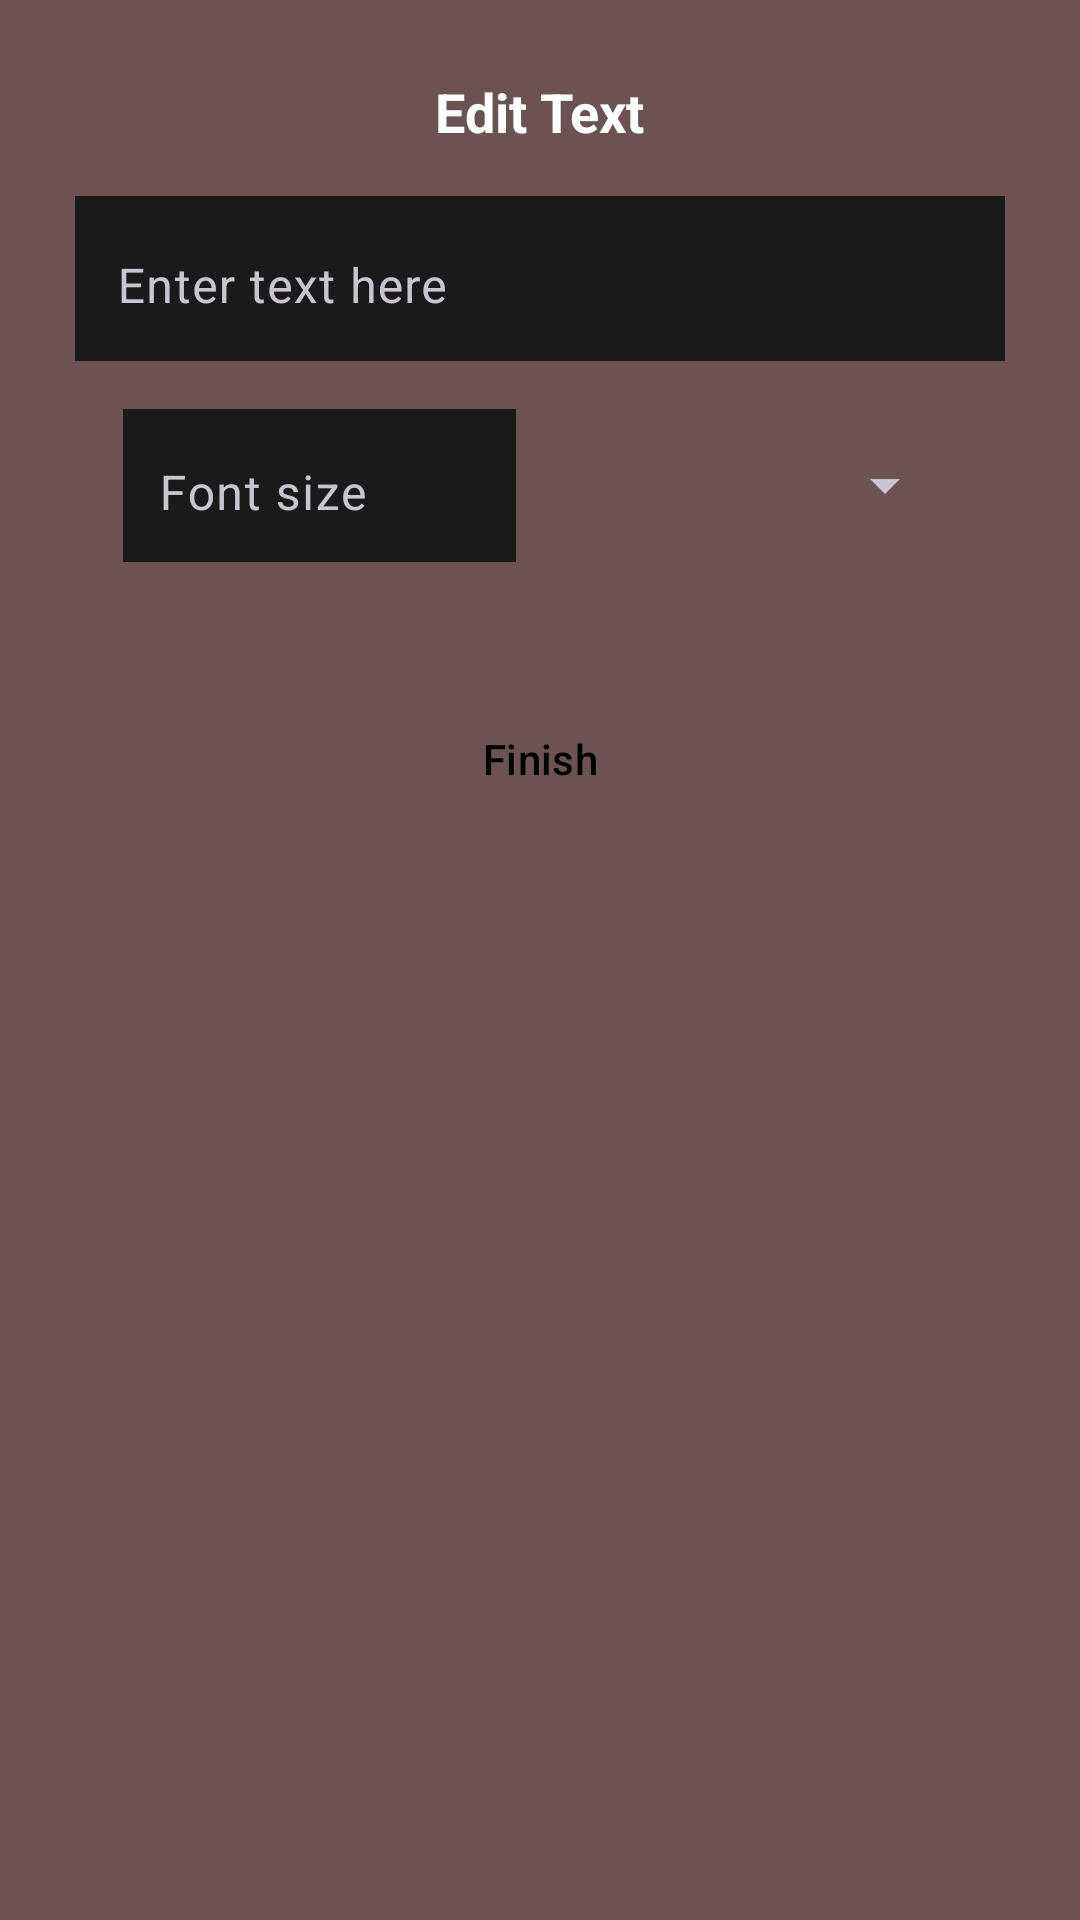

Reconstruct the res/layout file that produces this screen, plus the resources it refers to.
<!-- AndroidManifest.xml: application theme AppTheme -->
<!-- res/layout/text_bottom_sheet_dialog.xml -->
<LinearLayout xmlns:android="http://schemas.android.com/apk/res/android"
    xmlns:app="http://schemas.android.com/apk/res-auto"
    xmlns:tools="http://schemas.android.com/tools"
    android:layout_width="match_parent"
    android:layout_height="wrap_content"
    android:background="#CCA07777"
    android:backgroundTint="#CCA07777"
    android:orientation="vertical"
    android:padding="25dp">

    <TextView
        android:id="@+id/tvTitleCrop"
        android:layout_width="wrap_content"
        android:layout_height="wrap_content"
        android:layout_gravity="center"
        android:layout_marginBottom="16dp"
        android:text="Edit Text"
        android:textColor="@android:color/white"
        android:textSize="18sp"
        android:textStyle="bold" />

    
    <LinearLayout
        android:layout_width="match_parent"
        android:layout_height="wrap_content"
        android:layout_marginBottom="16dp"
        android:baselineAligned="false"
        android:orientation="horizontal">

        
        <com.google.android.material.textfield.TextInputLayout
            android:layout_width="match_parent"
            android:layout_height="wrap_content"
            android:background="@color/colorSecondaryVariant">

            <com.google.android.material.textfield.TextInputEditText
                android:id="@+id/etTextInput"
                android:layout_width="match_parent"
                android:layout_height="wrap_content"
                android:background="#CCA07777"
                android:backgroundTint="@android:color/transparent"
                android:hint="Enter text here"
                android:padding="14dp"
                android:textColor="@android:color/white"
                android:textSize="16sp" />
        </com.google.android.material.textfield.TextInputLayout>

    </LinearLayout>

    
    <LinearLayout
        android:layout_width="match_parent"
        android:layout_height="wrap_content"
        android:layout_marginBottom="24dp"
        android:gravity="center_vertical"
        android:orientation="horizontal"
        android:paddingStart="16dp"
        android:paddingEnd="16dp"
        android:weightSum="2">

        <com.google.android.material.textfield.TextInputLayout
            android:layout_width="0dp"
            android:layout_height="wrap_content"
            android:layout_marginEnd="8dp"
            android:layout_weight="1"
            android:background="@color/colorSecondaryVariant">

            <com.google.android.material.textfield.TextInputEditText
                android:id="@+id/fontSize"
                android:layout_width="match_parent"
                android:layout_height="wrap_content"
                android:background="#CCA07777"
                android:backgroundTint="@android:color/transparent"
                android:hint="Font size"
                android:inputType="text"
                android:padding="12dp"
                android:textColor="@android:color/white"
                android:textSize="16sp" />
        </com.google.android.material.textfield.TextInputLayout>

        <Spinner
            android:id="@+id/spinnerTextPosition"
            android:layout_width="0dp"
            android:layout_height="wrap_content"
            android:layout_marginStart="8dp"
            android:layout_weight="1"
            android:contentDescription="Text position selection"
            android:importantForAccessibility="yes"
            android:padding="12dp"
            android:spinnerMode="dropdown" />

    </LinearLayout>


    
    <Button
        android:id="@+id/btnDoneText"
        android:layout_width="match_parent"
        android:layout_height="wrap_content"
        android:layout_marginTop="16dp"
        android:background="@drawable/rounded_button"
        android:paddingTop="12dp"
        android:paddingBottom="12dp"
        android:text="@string/done"
        android:textColor="@android:color/black" /> 

</LinearLayout>
<!-- resources referenced by this layout -->
<resources>
  <color name="colorSecondaryVariant">#1A1A1A</color>
  <string name="done">Finish</string>
  <style name="AppTheme" parent="Theme.Material3.Dark">
          <item name="colorPrimary">@color/colorOnSecondary</item>
          <item name="colorPrimaryVariant">@color/colorPrimaryVariant</item>
          <item name="colorOnPrimary">@color/colorOnPrimary</item>
          <item name="colorSecondary">@color/colorSecondary</item>
          <item name="colorSecondaryVariant">@color/colorSecondaryVariant</item>
          <item name="colorOnSecondary">@color/colorOnSecondary</item>
          <item name="android:windowBackground">@color/background</item>
          <item name="android:textColor">@color/textColor</item>
          <item name="android:navigationBarColor">@color/navigationBarColor</item>
          <item name="android:statusBarColor">@color/statusBarColor</item>
      </style>
  <color name="colorOnSecondary">#FFFFFF</color>
  <color name="colorPrimaryVariant">#1A1A1A</color>
  <color name="colorOnPrimary">#FF4081</color>
  <color name="colorSecondary">#000000</color>
  <color name="background">#121212</color>
  <color name="textColor">#E0E0E0</color>
  <color name="navigationBarColor">#121212</color>
  <color name="statusBarColor">#121212</color>
</resources>
